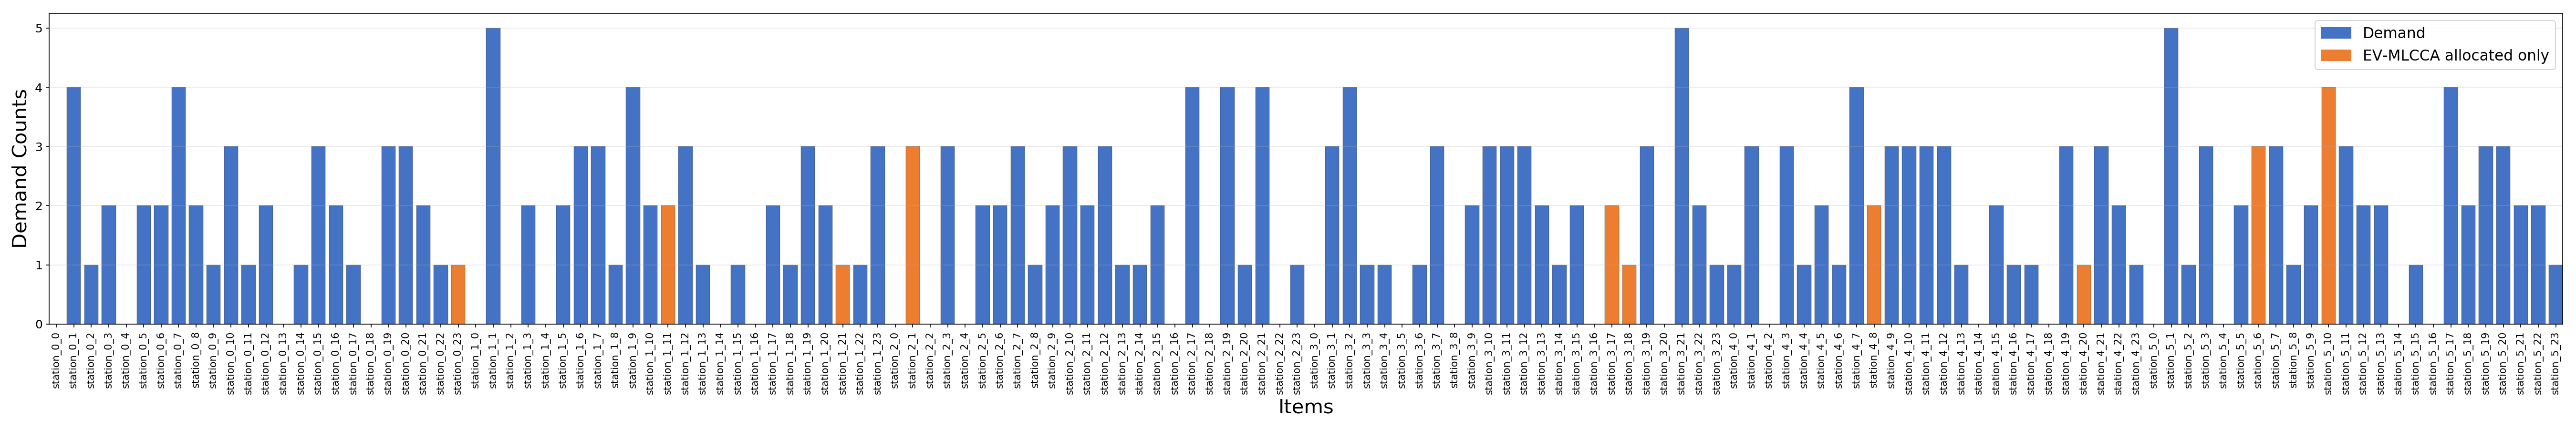

Data behind this chart, as committed beside it:
item, demand_count
station_0_0, 0.000000
station_0_1, 4
station_0_2, 1
station_0_3, 2
station_0_4, 0.000000
station_0_5, 2
station_0_6, 2
station_0_7, 4
station_0_8, 2
station_0_9, 1
station_0_10, 3
station_0_11, 1
station_0_12, 2
station_0_13, 0.000000
station_0_14, 1
station_0_15, 3
station_0_16, 2
station_0_17, 1
station_0_18, 0.000000
station_0_19, 3
station_0_20, 3
station_0_21, 2
station_0_22, 1
station_0_23, 1
station_1_0, 0.000000
station_1_1, 5
station_1_2, 0.000000
station_1_3, 2
station_1_4, 0.000000
station_1_5, 2
station_1_6, 3
station_1_7, 3
station_1_8, 1
station_1_9, 4
station_1_10, 2
station_1_11, 2
station_1_12, 3
station_1_13, 1
station_1_14, 0.000000
station_1_15, 1
station_1_16, 0.000000
station_1_17, 2
station_1_18, 1
station_1_19, 3
station_1_20, 2
station_1_21, 1
station_1_22, 1
station_1_23, 3
station_2_0, 0.000000
station_2_1, 3
station_2_2, 0.000000
station_2_3, 3
station_2_4, 0.000000
station_2_5, 2
station_2_6, 2
station_2_7, 3
station_2_8, 1
station_2_9, 2
station_2_10, 3
station_2_11, 2
... 84 more rows
